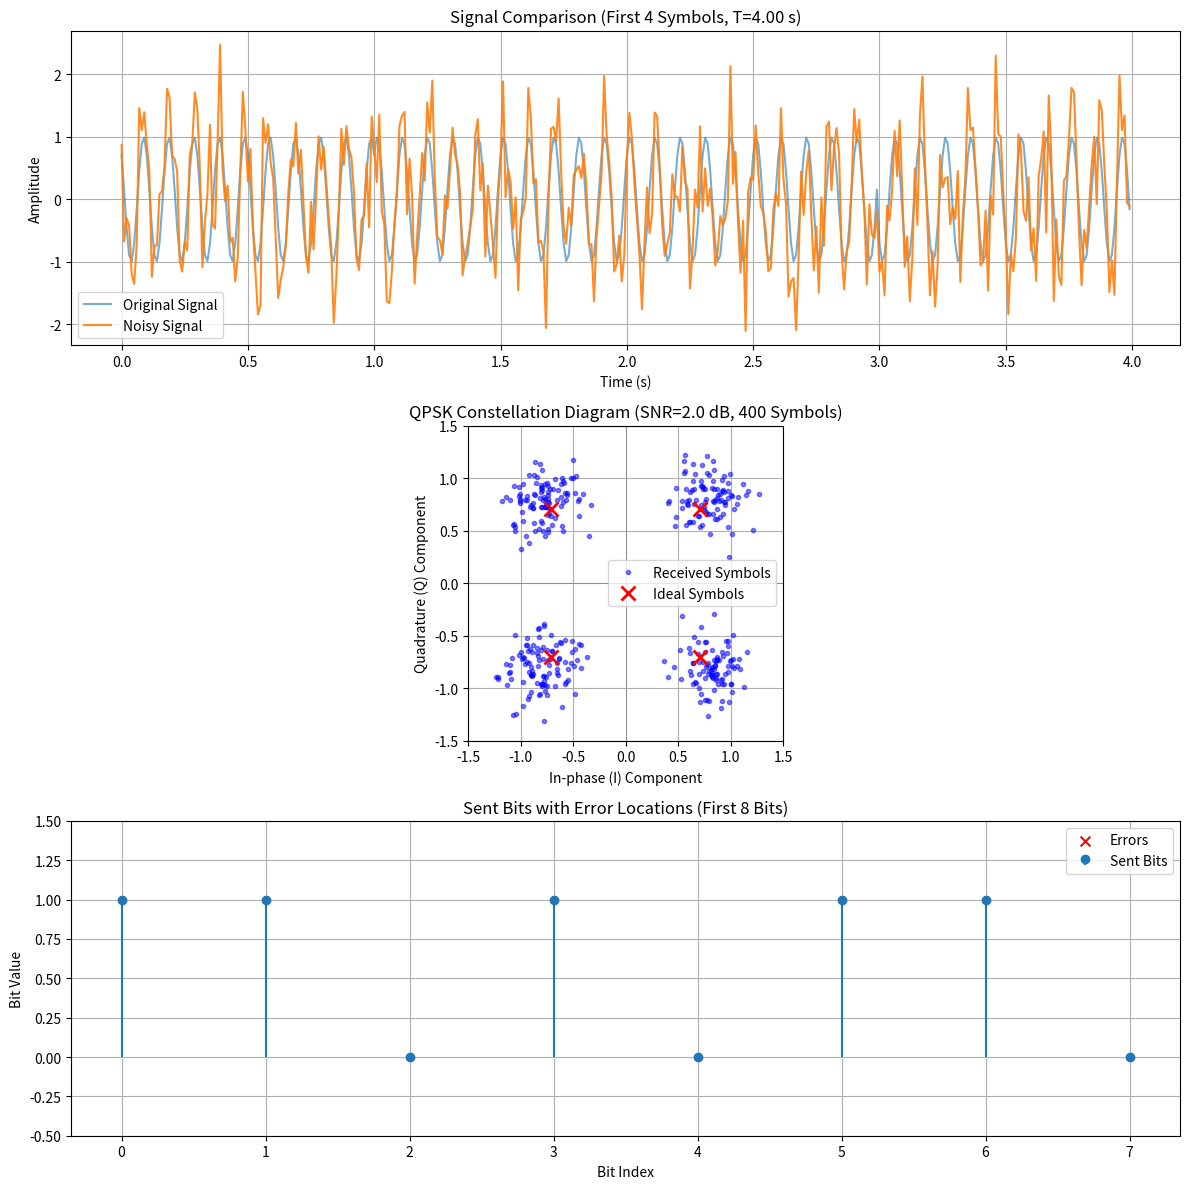

The matplotlib source for this figure:
import numpy as np
from scipy.signal import butter, lfilter
import matplotlib.pyplot as plt

class PSKModulator:
    def __init__(self):
        # Parameters needed for both modulation and demodulation
        self.Ac = 1.0           # Carrier Amplitude
        self.fc = 10.0          # Carrier Frequency (Hz)
        self.symbol_rate = 1.0  # 1 Symbol per second
        self.fs = 100.0         # Sampling Rate

        self.duration_per_symbol = 1.0 / self.symbol_rate
        self.sps = int(self.fs * self.duration_per_symbol) # Samples per symbol (100)
    
    # --- NOISE METHOD ---
    def add_awgn_noise(self, signal: np.ndarray, snr_db: float) -> np.ndarray:
        """
        Adds Additive White Gaussian Noise (AWGN) to the signal based on the desired SNR_dB.
        """
        Ps = np.mean(np.abs(signal)**2)
        snr_linear = 10**(snr_db / 10.0)
        Pn = Ps / snr_linear
        sigma = np.sqrt(Pn)
        noise = sigma * np.random.normal(size=signal.shape)
        return signal + noise
    
    # --- MODULATION ---
    def PSK_modulate(self, bits: np.ndarray):
        
        symbols = bits.reshape(-1, 2)
        phase_array = []

        for b1, b2 in symbols:
            # Map bits to phase (your specific mapping)
            if   b1 == 1 and b2 == 1: phase = np.pi/4
            elif b1 == 1 and b2 == 0: phase = 3*np.pi/4
            elif b1 == 0 and b2 == 1: phase = -np.pi/4
            elif b1 == 0 and b2 == 0: phase = -3*np.pi/4
            phase_array.append(phase)

        phase_array = np.array(phase_array)

        theta_t = np.repeat(phase_array, self.sps)

        total_time = len(theta_t) / self.fs
        t = np.arange(0, total_time, 1/self.fs)
        t = t[:len(theta_t)] # Ensure length match

        signal = self.Ac * np.cos(2 * np.pi * self.fc * t + theta_t)
        
        return signal
        
    # --- DEMODULATION ---
    def PSK_demodulate(self, signal: np.ndarray):
        """
        Performs Coherent IQ Demodulation to recover the original bits.
        """
        # 1. GENERATE LOCAL CARRIERS
        t = np.arange(0, len(signal) / self.fs, 1/self.fs)[:len(signal)]
        LO_I = np.cos(2 * np.pi * self.fc * t)
        LO_Q = -np.sin(2 * np.pi * self.fc * t)

        # 2. MIXING
        I_mixed = signal * LO_I
        Q_mixed = signal * LO_Q

        # 3. LOW PASS FILTERING
        nyquist = 0.5 * self.fs
        cutoff = 2.0  
        b, a = butter(5, cutoff / nyquist, btype='low')
        
        I_filtered = lfilter(b, a, I_mixed) * 2
        Q_filtered = lfilter(b, a, Q_mixed) * 2

        # 4. SAMPLING (Symbol Timing)
        sample_points = np.arange(self.sps // 2, len(signal), self.sps)
        I_sym = I_filtered[sample_points]
        Q_sym = Q_filtered[sample_points]
        
        # 5. DECISION (Mapping Phase to Bits)
        recovered_bits = []
        recovered_phases = np.arctan2(Q_sym, I_sym)

        for angle in recovered_phases:
            if (np.pi/2 > angle >= 0):       # Target: pi/4 -> (1, 1)
                recovered_bits.extend([1, 1])
            elif (np.pi >= angle >= np.pi/2):  # Target: 3pi/4 -> (1, 0)
                recovered_bits.extend([1, 0])
            elif (0 > angle >= -np.pi/2):      # Target: -pi/4 -> (0, 1)
                recovered_bits.extend([0, 1])
            else:                            # Target: -3pi/4 -> (0, 0)
                recovered_bits.extend([0, 0])

        return np.array(recovered_bits)

if __name__ == "__main__":
    # -------------------------------------------------------------------
    # --- PLOTTING CONTROL VARIABLES ---
    # Set the desired length for the time-domain plots (in symbols)
    N_SYMBOLS_TO_PLOT = 4
    # Set the maximum number of symbols for the constellation plot
    CONSTELLATION_SAMPLE_LIMIT = 400
    
    # SYSTEM PARAMETERS
    TEST_SNR_DB = 2.0 # 10 dB Signal-to-Noise Ratio
    TOTAL_TEST_BITS = 800 # Total bits to send for BER calculation (400 symbols)
    # -------------------------------------------------------------------
    
    mod = PSKModulator()
    test_bits = np.random.randint(0, 2, TOTAL_TEST_BITS)
    modulated_signal = mod.PSK_modulate(test_bits)
    noisy_signal = mod.add_awgn_noise(modulated_signal, TEST_SNR_DB)
    demodulated_bits = mod.PSK_demodulate(noisy_signal)

    # --- Verification ---
    errors = np.sum(np.abs(test_bits - demodulated_bits))
    total_bits = len(test_bits)
    
    print("-" * 50)
    print(f"Test Run with SNR = {TEST_SNR_DB} dB")
    print(f"Total Bits Sent: {total_bits}")
    print(f"Total Bit Errors: {errors}")
    print(f"Bit Error Rate (BER): {errors / total_bits:.6f}")
    print("-" * 50)

    # --- Dynamic Plotting Limits ---
    # 1 symbol = mod.sps samples = 2 bits
    N_SAMPLES_PLOT_LIMIT = N_SYMBOLS_TO_PLOT * mod.sps
    T_PLOT_LIMIT = N_SYMBOLS_TO_PLOT * mod.duration_per_symbol 
    N_BITS_PLOT_LIMIT = N_SYMBOLS_TO_PLOT * 2 
    
    # --- Visualization ---
    fig, axes = plt.subplots(3, 1, figsize=(12, 12))
    
    # 1. Modulated signal (Time Domain)
    t_mod = np.arange(len(modulated_signal)) / mod.fs
    axes[0].plot(t_mod[:N_SAMPLES_PLOT_LIMIT], modulated_signal[:N_SAMPLES_PLOT_LIMIT], label='Original Signal', alpha=0.6)
    axes[0].plot(t_mod[:N_SAMPLES_PLOT_LIMIT], noisy_signal[:N_SAMPLES_PLOT_LIMIT], label='Noisy Signal', alpha=0.9)
    axes[0].set_title(f'Signal Comparison (First {N_SYMBOLS_TO_PLOT} Symbols, T={T_PLOT_LIMIT:.2f} s)')
    axes[0].set_xlabel('Time (s)')
    axes[0].set_ylabel('Amplitude')
    axes[0].legend()
    axes[0].grid(True)
    
    # 2. Constellation Diagram
    
    # --- Recalculate I/Q for the Constellation Plot (limiting the symbols) ---
    t_plot = np.arange(0, len(noisy_signal) / mod.fs, 1/mod.fs)[:len(noisy_signal)]
    LO_I = np.cos(2 * np.pi * mod.fc * t_plot)
    LO_Q = -np.sin(2 * np.pi * mod.fc * t_plot)
    I_mixed = noisy_signal * LO_I
    Q_mixed = noisy_signal * LO_Q
    
    nyquist = 0.5 * mod.fs
    b, a = butter(5, 2.0 / nyquist, btype='low')
    I_filtered = lfilter(b, a, I_mixed) * 2
    Q_filtered = lfilter(b, a, Q_mixed) * 2
    
    sample_points = np.arange(mod.sps // 2, len(noisy_signal), mod.sps)
    
    # Apply CONSTELLATION_SAMPLE_LIMIT
    I_plot = I_filtered[sample_points][:CONSTELLATION_SAMPLE_LIMIT]
    Q_plot = Q_filtered[sample_points][:CONSTELLATION_SAMPLE_LIMIT]
    
    ideal_I = np.array([np.cos(np.pi/4), np.cos(3*np.pi/4), np.cos(-np.pi/4), np.cos(-3*np.pi/4)])
    ideal_Q = np.array([np.sin(np.pi/4), np.sin(3*np.pi/4), np.sin(-np.pi/4), np.sin(-3*np.pi/4)])
    
    axes[1].plot(I_plot, Q_plot, 'b.', alpha=0.5, label='Received Symbols')
    axes[1].plot(ideal_I, ideal_Q, 'rx', markersize=10, markeredgewidth=2, label='Ideal Symbols')
    axes[1].set_title(f'QPSK Constellation Diagram (SNR={TEST_SNR_DB} dB, {len(I_plot)} Symbols)')
    axes[1].set_xlabel('In-phase (I) Component')
    axes[1].set_ylabel('Quadrature (Q) Component')
    axes[1].axhline(0, color='gray', linewidth=0.5)
    axes[1].axvline(0, color='gray', linewidth=0.5)
    axes[1].set_aspect('equal', adjustable='box')
    axes[1].set_xlim([-1.5, 1.5])
    axes[1].set_ylim([-1.5, 1.5])
    axes[1].legend()
    axes[1].grid(True)
    
    # 3. Bit Error Visual
    error_indices = np.where(test_bits != demodulated_bits)[0]
    
    axes[2].stem(range(N_BITS_PLOT_LIMIT), test_bits[:N_BITS_PLOT_LIMIT], basefmt=" ", linefmt='C0-', markerfmt='C0o', label='Sent Bits')
    axes[2].scatter(error_indices[error_indices < N_BITS_PLOT_LIMIT], demodulated_bits[error_indices[error_indices < N_BITS_PLOT_LIMIT]], marker='x', color='red', s=50, label='Errors')
    axes[2].set_title(f'Sent Bits with Error Locations (First {N_BITS_PLOT_LIMIT} Bits)')
    axes[2].set_xlabel('Bit Index')
    axes[2].set_ylabel('Bit Value')
    axes[2].set_ylim([-0.5, 1.5])
    axes[2].legend()
    axes[2].grid(True)

    plt.tight_layout()
    plt.show()